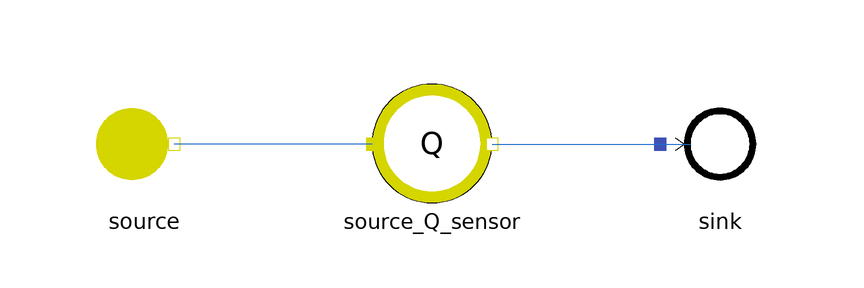

This picture is the connection diagram that the Modelica source below describes through its graphical annotations.

model FuelFlowSensor
  extends MetroscopeModelingLibrary.Icons.Tests.FuelTestIcon;

  // Boundary conditions
  input Units.Pressure source_P(start=1e5) "Pa";
  input Units.SpecificEnthalpy source_h(start=1e6) "J/kg";
  input Units.InletMassFlowRate source_Q(start=100) "kg/s";

  MetroscopeModelingLibrary.Sensors.Fuel.FuelFlowSensor source_Q_sensor annotation (Placement(transformation(extent={{-10,-10},{10,10}})));
  MetroscopeModelingLibrary.Fuel.BoundaryConditions.Source source annotation (Placement(transformation(extent={{-58,-10},{-38,10}})));
  MetroscopeModelingLibrary.Fuel.BoundaryConditions.Sink sink annotation (Placement(transformation(extent={{38,-10},{58,10}})));
equation
  source.P_out = source_P;
  source.h_out = source_h;
  source_Q_sensor.Q = source_Q;

  source.Xi_out = {0.92,0.048,0.005,0.002,0.015,0.01};

  assert(abs(source_Q_sensor.Q - 100) < 1e-5, "T_sensor should detect 25 deg C");
  assert(abs(source.P_out - sink.P_in) < 1e-5, "Pressure should be the same from source to sink");
  assert(abs(source.h_out - sink.h_in) < 1e-5, "Enthalpy should be the same from source to sink");
  assert(abs(source.Q_out + sink.Q_in) < 1e-5, "MassFlowRate should be the same from source to sink");
  connect(source_Q_sensor.C_in, source.C_out) annotation (Line(points={{-10,0},{-43,0}}, color={28,108,200}));
  connect(source_Q_sensor.C_out, sink.C_in) annotation (Line(points={{10,0},{43,0}}, color={28,108,200}));
end FuelFlowSensor;